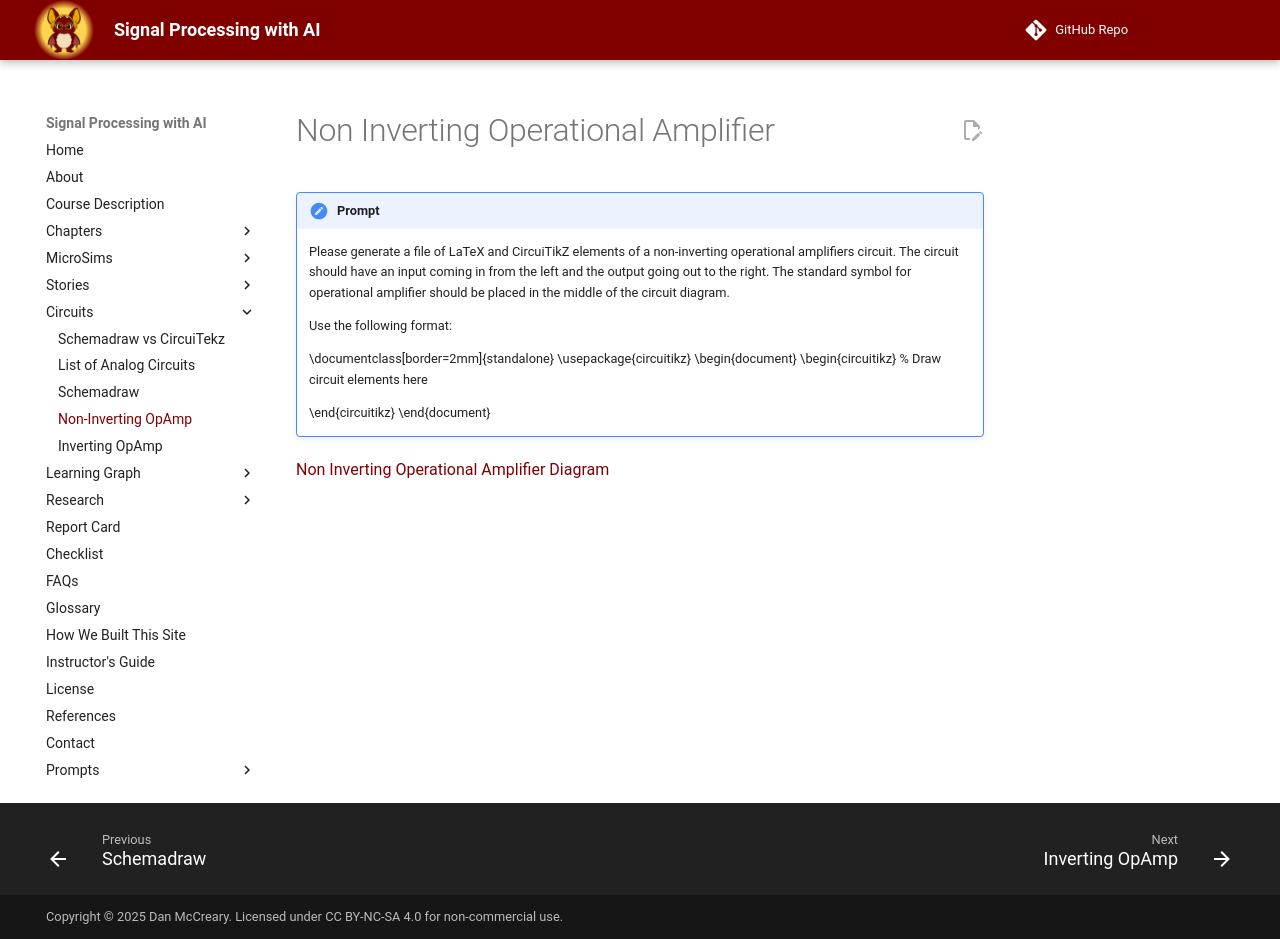

repository: dmccreary/signal-processing · page: circuits/non-inverting-opamp/index.html · generator: mkdocs

# Non Inverting Operational Amplifier

!!! prompt
    Please generate a file of LaTeX and CircuiTikZ elements of a non-inverting operational amplifiers circuit.  The circuit should have an input coming in from the left and the output going out to the right.  The standard symbol for operational amplifier should be placed in the middle of the circuit diagram.

    Use the following format:

    \documentclass[border=2mm]{standalone}
    \usepackage{circuitikz}
    \begin{document}
      \begin{circuitikz}
      % Draw circuit elements here

      \end{circuitikz}
    \end{document}

[Non Inverting Operational Amplifier Diagram](./non-inverting-opamp.html)
